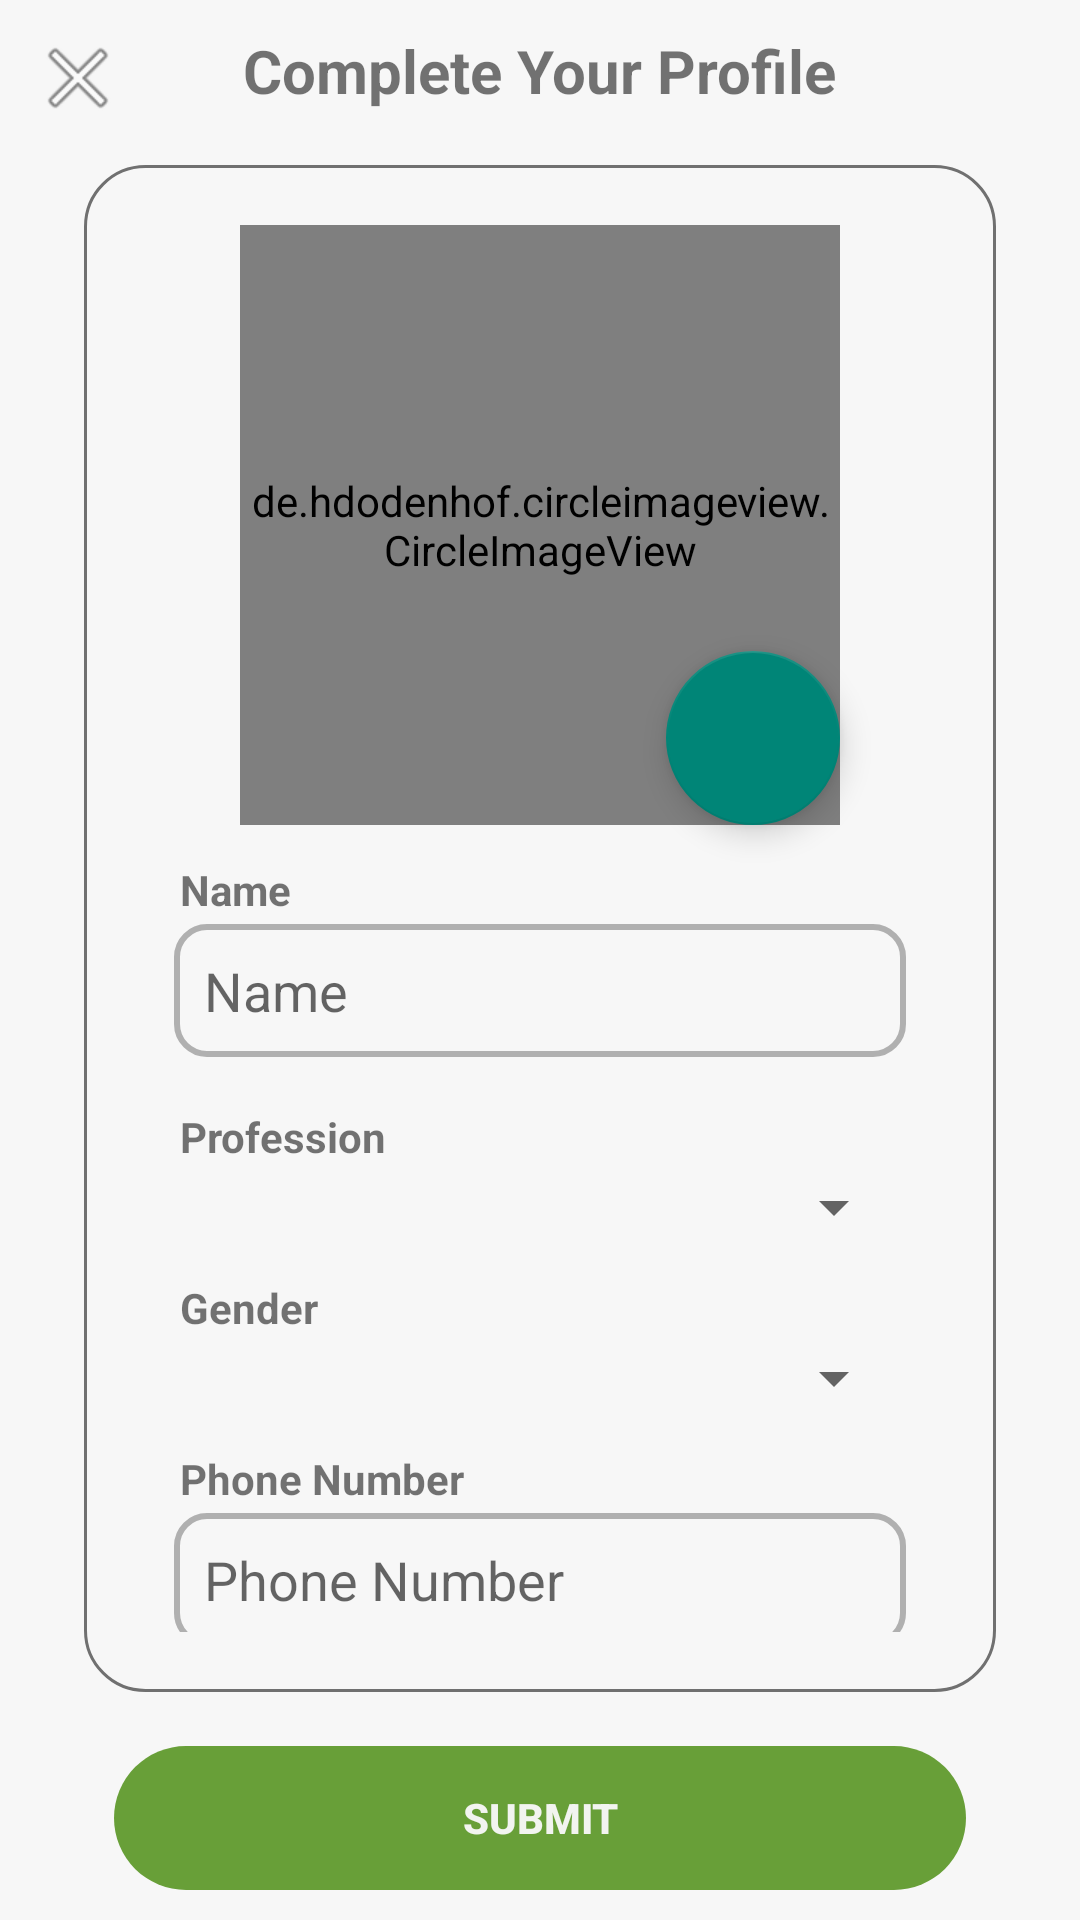

Here is an Android app screen rendered from its layout file. Give the layout XML and the strings, colors and styles it references.
<!-- AndroidManifest.xml: application theme Theme.BharatPlus -->
<!-- res/layout/activity_complete_profile.xml -->
<?xml version="1.0" encoding="utf-8"?>
<androidx.constraintlayout.widget.ConstraintLayout xmlns:android="http://schemas.android.com/apk/res/android"
    xmlns:app="http://schemas.android.com/apk/res-auto"
    xmlns:tools="http://schemas.android.com/tools"
    android:layout_width="match_parent"
    android:layout_height="match_parent"
    android:background="@color/white"
    android:padding="10dp"
    tools:context=".activities.CompleteProfileActivity">

    <ImageView
        android:id="@+id/btnBack"
        android:layout_width="32dp"
        android:layout_height="32dp"
        android:src="@android:drawable/ic_menu_close_clear_cancel"
        app:layout_constraintStart_toStartOf="parent"
        app:layout_constraintTop_toTopOf="parent"
        />
    <TextView
        android:id="@+id/tvHeader"
        android:layout_width="wrap_content"
        android:layout_height="wrap_content"
        android:text="@string/complete_your_profile"
        android:textSize="20sp"
        android:textStyle="bold"
        app:layout_constraintTop_toTopOf="parent"
        app:layout_constraintBottom_toTopOf="@id/scrollDetails"
        app:layout_constraintEnd_toEndOf="parent"
        app:layout_constraintStart_toStartOf="parent" />

    <ScrollView
        android:id="@+id/scrollDetails"
        android:layout_width="match_parent"
        android:layout_height="0dp"
        android:padding="20dp"
        android:background="@drawable/card_background"
        android:layout_margin="18dp"
        app:layout_constraintBottom_toTopOf="@id/btnSubmit"
        app:layout_constraintEnd_toEndOf="parent"
        app:layout_constraintStart_toStartOf="parent"
        app:layout_constraintTop_toBottomOf="@id/tvHeader">

        <RelativeLayout
            android:layout_width="match_parent"
            android:layout_height="wrap_content"
            android:orientation="vertical">

            <FrameLayout
                android:id="@+id/ivProfileFrame"
                android:layout_width="200dp"
                android:layout_height="200dp"
                android:layout_alignParentTop="true"
                android:layout_centerHorizontal="true">
            <de.hdodenhof.circleimageview.CircleImageView
                android:id="@+id/ivProfile"
                android:layout_width="200dp"
                android:layout_height="200dp"
                android:src="@drawable/profile_default" />
            <ProgressBar
                android:id="@+id/pbLoading"
                android:layout_width="100dp"
                android:layout_height="100dp"
                android:layout_gravity="center"
                android:visibility="gone"
                />
            </FrameLayout>
            <com.google.android.material.floatingactionbutton.FloatingActionButton
                android:id="@+id/btnEditProfilePicture"
                android:layout_width="58dp"
                android:layout_height="58dp"
                android:layout_alignEnd="@id/ivProfileFrame"
                android:layout_alignBottom="@id/ivProfileFrame"
                android:background="@color/yellow"
                android:src="@drawable/baseline_edit_24" />

            <TextView
                android:id="@+id/labelName"
                android:layout_width="wrap_content"
                android:layout_height="wrap_content"
                android:layout_below="@id/ivProfileFrame"
                android:layout_alignStart="@id/etName"
                android:layout_marginTop="10dp"
                android:padding="2dp"
                android:text="@string/name"
                android:textStyle="bold" />

            <EditText
                android:id="@+id/etName"
                android:layout_width="match_parent"
                android:layout_height="wrap_content"
                android:layout_below="@id/labelName"
                android:layout_marginHorizontal="10dp"
                android:layout_marginBottom="5dp"
                android:background="@drawable/background_white_edit_text"
                android:hint="@string/name"
                android:maxLength="255"
                android:maxLines="1"
                android:inputType="textCapWords"
                android:padding="10dp" />


            <TextView
                android:id="@+id/labelProfession"
                android:layout_width="wrap_content"
                android:layout_height="wrap_content"
                android:layout_below="@id/etName"
                android:layout_alignStart="@id/etProfession"
                android:layout_marginTop="10dp"
                android:padding="2dp"
                android:text="@string/profession"
                android:textStyle="bold" />

            <Spinner
                android:id="@+id/etProfession"
                android:layout_width="match_parent"
                android:layout_height="wrap_content"
                android:layout_below="@id/labelProfession"
                android:layout_marginHorizontal="10dp"
                android:hint="@string/profession"
                android:inputType="textCapWords"
                />

            <TextView
                android:id="@+id/labelGender"
                android:layout_width="wrap_content"
                android:layout_height="wrap_content"
                android:layout_below="@id/etProfession"
                android:layout_alignStart="@id/etGender"
                android:layout_marginTop="10dp"
                android:padding="2dp"
                android:text="@string/gender"
                android:textStyle="bold" />

            <Spinner
                android:id="@+id/etGender"
                android:layout_width="match_parent"
                android:layout_height="wrap_content"
                android:layout_below="@id/labelGender"
                android:layout_marginHorizontal="10dp"
                android:hint="@string/gender"
                android:inputType="textCapWords"
                />

            <TextView
                android:id="@+id/labelPhoneNumber"
                android:layout_width="wrap_content"
                android:layout_height="wrap_content"
                android:layout_below="@id/etGender"
                android:layout_alignStart="@id/etPhoneNumber"
                android:layout_marginTop="10dp"
                android:padding="2dp"
                android:text="@string/phone_number"
                android:textStyle="bold" />

            <EditText
                android:id="@+id/etPhoneNumber"
                android:layout_width="match_parent"
                android:layout_height="wrap_content"
                android:layout_below="@id/labelPhoneNumber"
                android:layout_marginHorizontal="10dp"
                android:background="@drawable/background_white_edit_text"
                android:enabled="false"
                android:allowClickWhenDisabled="true"
                android:hint="@string/phone_number"
                android:inputType="phone|number"
                android:padding="10dp" />

        </RelativeLayout>
    </ScrollView>

    <androidx.appcompat.widget.AppCompatButton
        android:id="@+id/btnSubmit"
        android:layout_width="match_parent"
        android:layout_height="wrap_content"
        android:layout_marginHorizontal="28dp"
        android:background="@drawable/rounded_background_success"
        android:text="@string/submit"
        android:textColor="@color/white"
        android:textStyle="bold"
        android:enabled="false"
        android:allowClickWhenDisabled="true"
        app:layout_constraintBottom_toBottomOf="parent"
        app:layout_constraintEnd_toEndOf="parent"
        app:layout_constraintStart_toStartOf="parent"
        app:layout_constraintTop_toBottomOf="@id/scrollDetails" />
</androidx.constraintlayout.widget.ConstraintLayout>
<!-- resources referenced by this layout -->
<resources>
  <color name="white">#F7F7F7F7</color>
  <color name="yellow">#FFC107</color>
  <!-- drawable background_white_edit_text (drawable) -->
  <?xml version="1.0" encoding="utf-8"?>
  <shape xmlns:android="http://schemas.android.com/apk/res/android">
      <solid android:color="@color/white"/>
      <corners android:radius="10dp"/>
      <stroke android:color="@color/white_border" android:width="2dp" />
  </shape>
  <!-- drawable card_background (drawable) -->
  <?xml version="1.0" encoding="utf-8"?>
  <shape xmlns:android="http://schemas.android.com/apk/res/android">
      <solid android:color="@color/white"/>
      <corners android:radius="20dp"/>
      <stroke android:width="1dp" android:color="@color/grey"/>
  </shape>
  <!-- drawable profile_default: png bitmap (drawable, 3187 bytes) -->
  <!-- drawable rounded_background_success (drawable) -->
  <?xml version="1.0" encoding="utf-8"?>
  <shape xmlns:android="http://schemas.android.com/apk/res/android">
      <solid android:color="@color/green"/>
      <corners android:radius="100dp"/>
  
  </shape>
  <string name="complete_your_profile">Complete Your Profile</string>
  <string name="gender">Gender</string>
  <string name="name">Name</string>
  <string name="phone_number">Phone Number</string>
  <string name="profession">Profession</string>
  <string name="submit">Submit</string>
  <style name="Theme.BharatPlus" parent="Theme.AppCompat.Light.NoActionBar">
  
          
          <item name="colorPrimary">@color/purple_500</item>
          <item name="colorPrimaryVariant">@color/purple_700</item>
          <item name="colorOnPrimary">@color/white</item>
          
          <item name="colorSecondary">@color/teal_200</item>
          <item name="colorSecondaryVariant">@color/teal_700</item>
          <item name="colorOnSecondary">@color/black</item>
          
  
          
      </style>
  <color name="white_border">#F7AEAEAE</color>
  <color name="grey">#707070</color>
  <color name="green">#689F38</color>
  <color name="purple_500">#FF6200EE</color>
  <color name="purple_700">#FF3700B3</color>
  <color name="teal_200">#FF03DAC5</color>
  <color name="teal_700">#FF018786</color>
  <color name="black">#1F1F1D</color>
</resources>
